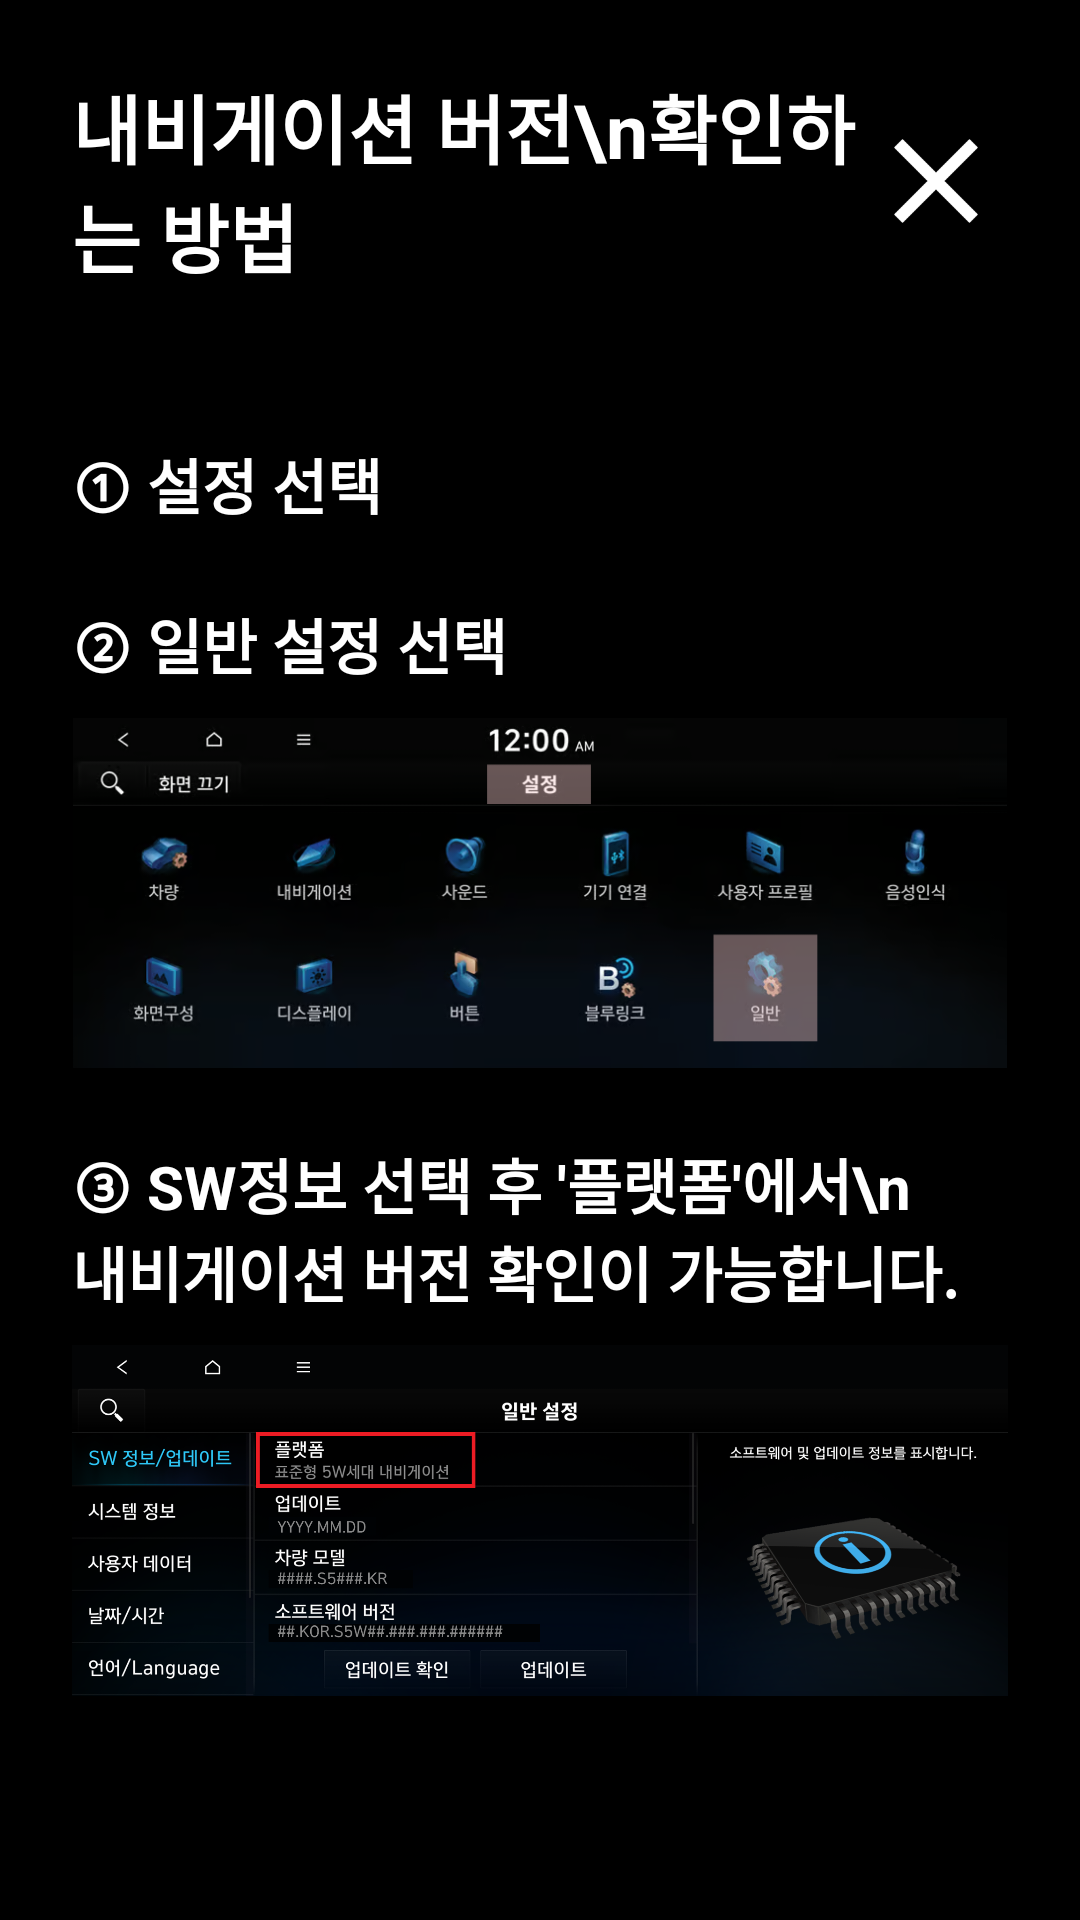

The Android layout XML behind this screen, and the referenced resources:
<!-- AndroidManifest.xml: application theme Base.Theme.Privacy_V1 -->
<!-- res/layout/dialog_manual.xml -->
<?xml version="1.0" encoding="utf-8"?>
<LinearLayout xmlns:android="http://schemas.android.com/apk/res/android"
    android:orientation="vertical"
    android:layout_width="match_parent"
    android:layout_height="match_parent"
    android:padding="24dp"
    android:background="#000000">

    <LinearLayout
        android:layout_width="match_parent"
        android:layout_height="wrap_content"
        android:gravity="center_vertical"
        android:orientation="horizontal"
        android:background="@android:color/transparent">

        <TextView
            android:layout_width="0dp"
            android:layout_height="wrap_content"
            android:layout_weight="1"
            android:text="내비게이션 버전\n확인하는 방법"
            android:textColor="@color/white"
            android:textSize="25sp"
            android:textStyle="bold"
            android:background="@android:color/transparent"/>

        <ImageButton
            android:id="@+id/btnManualClose"
            android:layout_width="48dp"
            android:layout_height="48dp"
            android:background="?attr/selectableItemBackgroundBorderless"
            android:contentDescription="팝업 닫기"
            android:padding="10dp"
            android:scaleType="centerInside"
            android:src="@drawable/x_close" />

    </LinearLayout>










        <LinearLayout
            android:layout_width="match_parent"
            android:layout_height="wrap_content"
            android:orientation="vertical"
            android:layout_marginTop="50dp"
            android:background="@android:color/transparent">

            
            <TextView
                android:layout_width="match_parent"
                android:layout_height="wrap_content"
                android:text="① 설정 선택"
                android:textColor="@color/white"
                android:textSize="20sp"
                android:textStyle="bold"
                android:background="@android:color/transparent"/>

            
            <TextView
                android:layout_width="match_parent"
                android:layout_height="wrap_content"
                android:layout_marginTop="24dp"
                android:text="② 일반 설정 선택"
                android:textColor="@color/white"
                android:textSize="20sp"
                android:textStyle="bold"
                android:background="@android:color/transparent"/>

            <ImageView
                android:layout_width="match_parent"
                android:layout_height="wrap_content"
                android:layout_marginTop="10dp"
                android:adjustViewBounds="true"
                android:scaleType="fitCenter"
                android:src="@drawable/nav_manual_set"
                android:background="@android:color/transparent"/>

            <TextView
                android:layout_width="match_parent"
                android:layout_height="wrap_content"
                android:layout_marginTop="24dp"
                android:text="③ SW정보 선택 후 '플랫폼'에서\n     내비게이션 버전 확인이 가능합니다."
                android:textColor="@color/white"
                android:textSize="20sp"
                android:textStyle="bold"
                android:background="@android:color/transparent"/>

            <ImageView
                android:layout_width="match_parent"
                android:layout_height="wrap_content"
                android:layout_marginTop="10dp"
                android:adjustViewBounds="true"
                android:scaleType="fitCenter"
                android:src="@drawable/nav_manual"
                android:background="@android:color/transparent"/>
        </LinearLayout>

</LinearLayout>
<!-- resources referenced by this layout -->
<resources>
  <color name="white">#FFFFFFFF</color>
  <!-- drawable nav_manual: png bitmap (drawable, 429873 bytes) -->
  <!-- drawable nav_manual_set: png bitmap (drawable, 132098 bytes) -->
  <!-- drawable x_close: png bitmap (drawable, 967 bytes) -->
  <style name="Base.Theme.Privacy_V1" parent="Theme.AppCompat.DayNight.NoActionBar">
          <item name="windowNoTitle">true</item>
          <item name="android:windowFullscreen">false</item>
          
          <item name="android:background">#0F1023</item>
          
      </style>
</resources>
